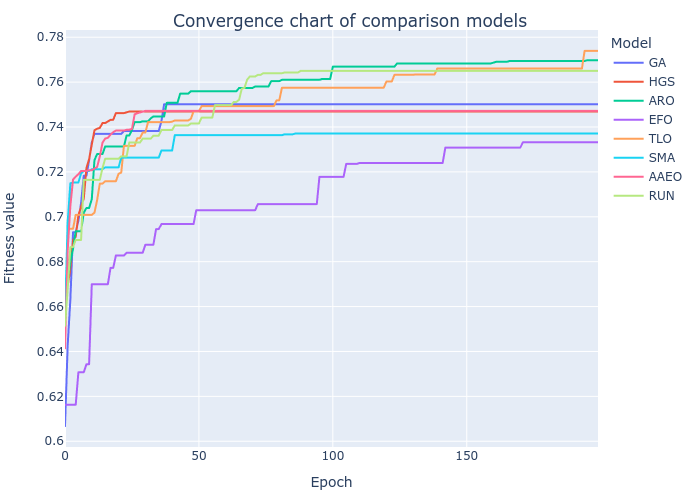

The file beside this chart, header and first rows:
GA, HGS, ARO, EFO, TLO, SMA, AAEO, RUN
0.6067, 0.6586, 0.6521, 0.6163, 0.6509, 0.6558, 0.6414, 0.6514
0.6429, 0.6693, 0.6709, 0.6163, 0.6947, 0.6977, 0.6852, 0.6679
0.663, 0.6767, 0.6798, 0.6163, 0.6947, 0.7149, 0.7048, 0.6865
0.6931, 0.6896, 0.6858, 0.6163, 0.6947, 0.7153, 0.7166, 0.6865
0.6931, 0.691, 0.6936, 0.6163, 0.7009, 0.7153, 0.7179, 0.6897
0.6983, 0.7007, 0.6936, 0.6307, 0.7009, 0.7153, 0.719, 0.6897
0.706, 0.7045, 0.6936, 0.6307, 0.7009, 0.7193, 0.7204, 0.6897
0.7183, 0.7081, 0.7018, 0.6307, 0.7009, 0.7204, 0.7204, 0.7165
0.7183, 0.7217, 0.7039, 0.6343, 0.7009, 0.7204, 0.7204, 0.7165
0.7252, 0.7257, 0.7039, 0.6343, 0.7009, 0.7204, 0.7208, 0.7165
0.7332, 0.7322, 0.7079, 0.67, 0.7009, 0.7212, 0.7208, 0.7165
0.7369, 0.7385, 0.7252, 0.67, 0.7018, 0.7212, 0.7215, 0.7165
0.7369, 0.7392, 0.728, 0.67, 0.7075, 0.7212, 0.7222, 0.7165
0.7369, 0.7396, 0.728, 0.67, 0.7148, 0.7212, 0.7269, 0.7165
0.7369, 0.7418, 0.728, 0.67, 0.7148, 0.7212, 0.733, 0.7217
0.7369, 0.7418, 0.7313, 0.67, 0.7158, 0.722, 0.7348, 0.7259
0.7369, 0.7425, 0.7313, 0.67, 0.7158, 0.722, 0.7352, 0.7259
0.7369, 0.7432, 0.7313, 0.6772, 0.7158, 0.722, 0.7366, 0.7259
0.7369, 0.7432, 0.7313, 0.6772, 0.7158, 0.722, 0.7377, 0.7259
0.7369, 0.7462, 0.7313, 0.6828, 0.7158, 0.722, 0.7384, 0.7259
0.7369, 0.7462, 0.7313, 0.6828, 0.7192, 0.722, 0.7384, 0.7259
0.7369, 0.7462, 0.7313, 0.6828, 0.7197, 0.7264, 0.7384, 0.7269
0.7382, 0.7462, 0.7313, 0.6828, 0.7316, 0.7264, 0.7384, 0.7269
0.7382, 0.7465, 0.7362, 0.684, 0.7316, 0.7264, 0.7388, 0.7269
0.7382, 0.7469, 0.7362, 0.684, 0.7316, 0.7264, 0.7388, 0.7331
0.7382, 0.7469, 0.7386, 0.684, 0.7316, 0.7264, 0.7391, 0.7331
0.7382, 0.7469, 0.7422, 0.684, 0.7316, 0.7264, 0.7457, 0.7331
0.7382, 0.7469, 0.7422, 0.684, 0.735, 0.7264, 0.7461, 0.7331
0.7382, 0.7469, 0.7422, 0.684, 0.735, 0.7264, 0.7465, 0.7331
0.7382, 0.7469, 0.7425, 0.684, 0.7376, 0.7264, 0.7468, 0.7348
0.7382, 0.7469, 0.7425, 0.6875, 0.7376, 0.7264, 0.7472, 0.7348
0.7382, 0.7469, 0.7425, 0.6875, 0.7422, 0.7264, 0.7472, 0.7348
0.7382, 0.7469, 0.7438, 0.6875, 0.7422, 0.7264, 0.7472, 0.7348
0.7382, 0.7469, 0.7447, 0.6875, 0.7422, 0.7264, 0.7472, 0.7361
0.7382, 0.7469, 0.7447, 0.6945, 0.7422, 0.7264, 0.7472, 0.7361
0.7382, 0.7469, 0.7447, 0.6945, 0.7422, 0.7264, 0.7472, 0.7361
0.7426, 0.7469, 0.7447, 0.6968, 0.7422, 0.7295, 0.7472, 0.7387
0.7502, 0.7469, 0.7447, 0.6968, 0.7422, 0.7295, 0.7472, 0.7387
0.7502, 0.7469, 0.7508, 0.6968, 0.7422, 0.7295, 0.7472, 0.7387
0.7502, 0.7469, 0.7508, 0.6968, 0.7422, 0.7295, 0.7472, 0.7387
0.7502, 0.7469, 0.7508, 0.6968, 0.7424, 0.7295, 0.7472, 0.7387
0.7502, 0.7469, 0.7508, 0.6968, 0.7429, 0.7364, 0.7472, 0.7407
0.7502, 0.7469, 0.7508, 0.6968, 0.7429, 0.7364, 0.7472, 0.7407
0.7502, 0.7469, 0.7549, 0.6968, 0.7429, 0.7364, 0.7472, 0.7407
0.7502, 0.7469, 0.7549, 0.6968, 0.7429, 0.7364, 0.7472, 0.7407
0.7502, 0.7469, 0.7549, 0.6968, 0.7429, 0.7364, 0.7472, 0.7407
0.7502, 0.7469, 0.7549, 0.6968, 0.7429, 0.7364, 0.7472, 0.7407
0.7502, 0.7469, 0.7559, 0.6968, 0.7436, 0.7364, 0.7472, 0.7415
0.7502, 0.7469, 0.7559, 0.6968, 0.747, 0.7364, 0.7472, 0.7415
0.7502, 0.7469, 0.7559, 0.7029, 0.747, 0.7364, 0.7472, 0.7415
0.7502, 0.7469, 0.7559, 0.7029, 0.747, 0.7364, 0.7472, 0.7415
0.7502, 0.7469, 0.7559, 0.7029, 0.7493, 0.7364, 0.7472, 0.7442
0.7502, 0.7469, 0.7559, 0.7029, 0.7493, 0.7364, 0.7472, 0.7442
0.7502, 0.7469, 0.7559, 0.7029, 0.7493, 0.7364, 0.7472, 0.7442
0.7502, 0.7469, 0.7559, 0.7029, 0.7493, 0.7364, 0.7472, 0.7442
0.7502, 0.7469, 0.7559, 0.7029, 0.7493, 0.7364, 0.7472, 0.7442
0.7502, 0.7469, 0.7559, 0.7029, 0.7493, 0.7364, 0.7472, 0.7497
0.7502, 0.7469, 0.7559, 0.7029, 0.7493, 0.7364, 0.7472, 0.7497
0.7502, 0.7469, 0.7559, 0.7029, 0.7493, 0.7364, 0.7472, 0.7497
0.7502, 0.7469, 0.7559, 0.7029, 0.7493, 0.7364, 0.7472, 0.7497
... 140 more rows
